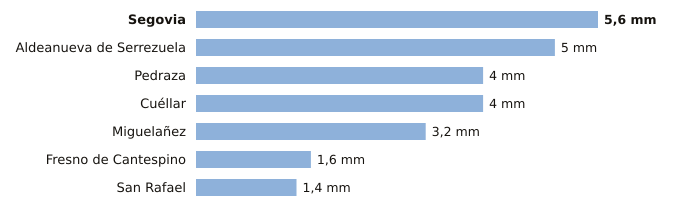

Values plotted in this chart, from the file beside it:
estacion, provincia, indicativo, mm_6_dias_anteriores, mm_hoy, mm_7_dias, horas_de_hoy
Segovia, Segovia, 2465, 5.6, 0.0, 5.6, 3
Aldeanueva de Serrezuela, Segovia, 2140A, 5.0, 0.0, 5.0, 3
Pedraza, Segovia, 2182C, 4.0, 0.0, 4.0, 2
Cuéllar, Segovia, 2192C, 4.0, 0.0, 4.0, 1
Miguelañez, Segovia, 2482B, 3.2, 0.0, 3.2, 3
Fresno de Cantespino, Segovia, 2135A, 1.6, 0.0, 1.6, 3
San Rafael, Segovia, 2471Y, 1.4, 0.0, 1.4, 1
